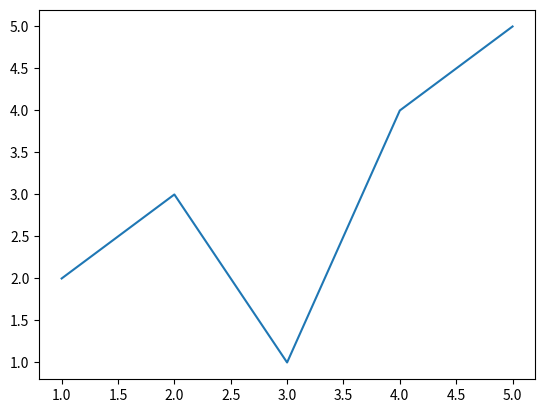
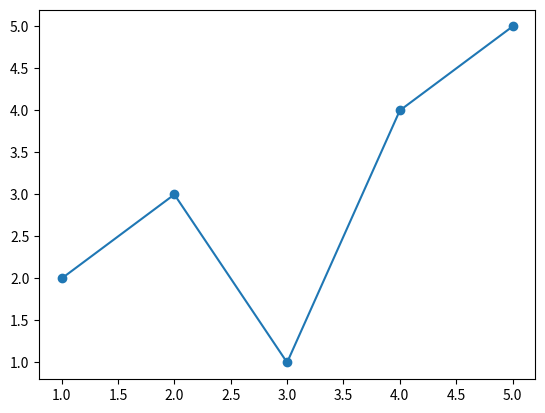

Write the Python code that produced these figures, in order.
### 01 Visualizing data with python

# lots of tools but matplotlib a clear winner in popularity

### 02 Matplotlib pattern

# import needed package
import matplotlib.pyplot as plt

# Initialize the chart with subplots
fig, ax = plt.subplots()
# fill the axes
ax.plot([1,2,3,4,5], [2,3,1,4,5])
# show the plot
plt.show()


# scatter example
fig, ax = plt.subplots()
ax.scatter([1,2,3,4,5], [2,3,1,4,5])
plt.show()

### 03 Pyplot VS axes

# pyplot interface
import matplotlib.pyplot as plt

plt.plot([1,2,3,4,5], [2,3,1,4,5])
plt.show()

# Axes interface is the way to go

### 04 What on earth are Figure, Axes, and Subplot?!

# Axes
# The Axes is where the actual data visualization happens—it contains the plot elements such as lines, bars, scatter points, and more.

# Figure
# A Figure is the top-level container for everything in a Matplotlib chart. Think of it as the canvas where all elements are drawn, including one or more Axes.
# One figure can have several axes

# Adding text
# It requires at least three arguments: x: the position on the x-axis, y: the position on the y-axis, s: the text content
# ax.text(x, y, s): adds text to the Axes
# fig.text(x, y, s): adds text to the Figure

# Axes and Figure: Different Coordinate Systems 
# Axes use the same coordinate system as the data (i.e., data coordinates).
# Figure coordinates range from 0 to 1 on both the x and y axes.

# Conclusion
# Every Matplotlib visualization is a Figure with one or more Axes.
# A Figure is the overall container for all elements, including Axes and other graph components. Its coordinates range from 0 to 1 on both x and y axes.
# An Axes is a container for displaying a single chart (line chart, bar plot, etc.), with coordinates in the same scale as the data.
# When a Figure has a single Axes (as in every chart we've made so far), the center of the Axes and the Figure align.

### 05 Build (almost) any chart type

# Matplotlib methods

# Plotting
# fundamental functions for creating chart types, like hist() for histograms, scatter() for scatterplots,bxp() for boxplots, and more.

# Text and Annotations
# Annotation is critical in data visualization, and we'll spend a lot of time adding text (e.g., ax.text), arrows, lines, and other shapes to enhance the insights a graph provides.

# Axis limits, direction and scale
# These functions not only manage the x and y axis limits but also allow us to change the scale to logarithmic, quasi-logarithmic, logit, and more.

### 06 What is the right chart?

# The process
# What you can do
# What you should do
  # What question to answer
  # Who's reading
  # Exploratory vs explanatory
  # Eye catching vs accuracy
  # Interactive vs static
  # Data itself
# Dataviz caveats: https://www.data-to-viz.com/caveats.html

# Think outside the box > Cedric Scherer
# https://www.dataviz-inspiration.com/